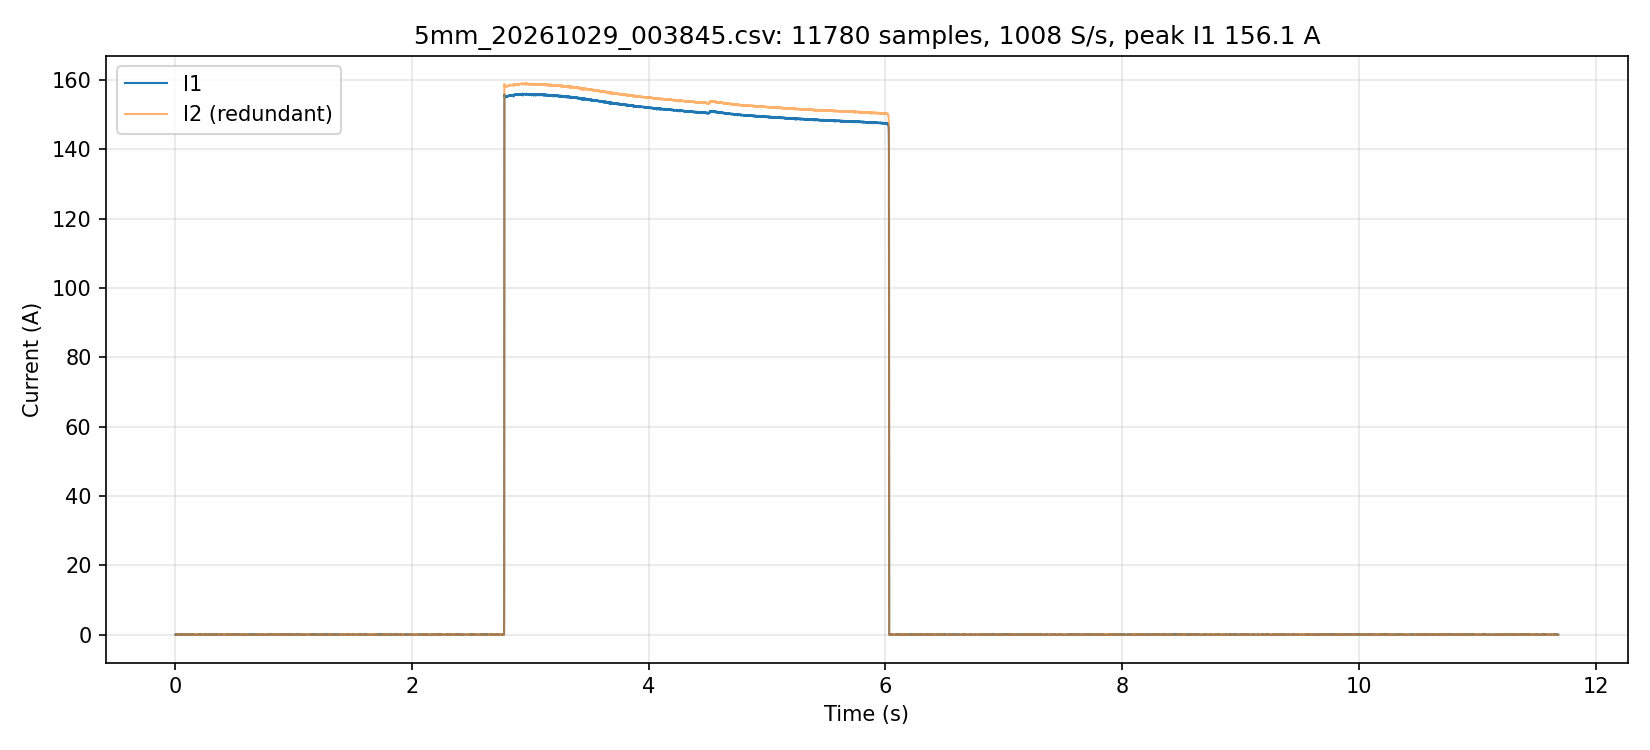

Data behind this chart, as committed beside it:
t_s, i1_A, i2_A, i1cnt, seq, flags, gap, i1_code, i2_code
0.000000, 0.000, -0.000, 129, 774318, 0, 1, 0, 0
0.000823, 0.020, -0.000, 130, 774319, 0, 1, 1, 0
0.001814, 0.000, -0.000, 131, 774320, 0, 1, 0, 0
0.002806, 0.000, -0.000, 132, 774321, 0, 1, 0, 0
0.003797, -0.040, -0.020, 133, 774322, 0, 1, -2, 1
0.004789, 0.020, -0.020, 134, 774323, 0, 1, 1, 1
0.005780, 0.000, -0.020, 135, 774324, 0, 1, 0, 1
0.006771, 0.020, -0.040, 136, 774325, 0, 1, 1, 2
0.007762, 0.000, -0.060, 137, 774326, 0, 1, 0, 3
0.008753, 0.040, -0.020, 138, 774327, 0, 1, 2, 1
0.009744, 0.000, 0.020, 139, 774328, 0, 1, 0, -1
0.01074, -0.060, -0.000, 140, 774329, 0, 1, -3, 0
0.01173, -0.060, -0.000, 141, 774330, 0, 1, -3, 0
0.01272, 0.020, -0.000, 142, 774331, 0, 1, 1, 0
0.01371, 0.000, -0.000, 143, 774332, 0, 1, 0, 0
0.0147, 0.060, -0.000, 144, 774333, 0, 1, 3, 0
0.01569, 0.000, -0.000, 145, 774334, 0, 1, 0, 0
0.01668, 0.000, 0.060, 146, 774335, 0, 1, 0, -3
0.01767, 0.020, 0.040, 147, 774336, 0, 1, 1, -2
0.01866, -0.020, -0.020, 148, 774337, 0, 1, -1, 1
0.01965, 0.000, -0.000, 149, 774338, 0, 1, 0, 0
0.02065, 0.020, -0.060, 150, 774339, 0, 1, 1, 3
0.02164, -0.060, 0.040, 151, 774340, 0, 1, -3, -2
0.02263, 0.000, -0.020, 152, 774341, 0, 1, 0, 1
0.02362, 0.000, 0.060, 153, 774342, 0, 1, 0, -3
0.02461, 0.020, 0.020, 154, 774343, 0, 1, 1, -1
0.0256, 0.040, -0.000, 155, 774344, 0, 1, 2, 0
0.02659, 0.000, -0.040, 156, 774345, 0, 1, 0, 2
0.02758, 0.000, -0.000, 157, 774346, 0, 1, 0, 0
0.02858, 0.020, 0.020, 158, 774347, 0, 1, 1, -1
0.02957, 0.000, 0.020, 159, 774348, 0, 1, 0, -1
0.03056, 0.040, -0.020, 160, 774349, 0, 1, 2, 1
0.03155, 0.000, 0.040, 161, 774350, 0, 1, 0, -2
0.03254, 0.000, -0.000, 162, 774351, 0, 1, 0, 0
0.03353, -0.020, -0.000, 163, 774352, 0, 1, -1, 0
0.03453, 0.000, -0.000, 164, 774353, 0, 1, 0, 0
0.0356, 0.000, -0.000, 165, 774354, 0, 1, 0, 0
0.0366, 0.000, -0.000, 166, 774355, 0, 1, 0, 0
0.03759, -0.020, 0.020, 167, 774356, 0, 1, -1, -1
0.03858, 0.000, -0.000, 168, 774357, 0, 1, 0, 0
0.03957, 0.020, -0.000, 169, 774358, 0, 1, 1, 0
0.04056, 0.020, 0.020, 170, 774359, 0, 1, 1, -1
0.04155, 0.000, 0.020, 171, 774360, 0, 1, 0, -1
0.04255, 0.000, -0.020, 172, 774361, 0, 1, 0, 1
0.04354, 0.000, -0.000, 173, 774362, 0, 1, 0, 0
0.04453, -0.040, -0.000, 174, 774363, 0, 1, -2, 0
0.04552, 0.040, 0.020, 175, 774364, 0, 1, 2, -1
0.04651, 0.020, 0.040, 176, 774365, 0, 1, 1, -2
0.0475, 0.000, 0.040, 177, 774366, 0, 1, 0, -2
0.04849, 0.020, -0.000, 178, 774367, 0, 1, 1, 0
0.04948, 0.000, -0.020, 179, 774368, 0, 1, 0, 1
0.05047, 0.060, -0.040, 180, 774369, 0, 1, 3, 2
0.05147, 0.000, -0.000, 181, 774370, 0, 1, 0, 0
0.05246, -0.020, 0.020, 182, 774371, 0, 1, -1, -1
0.05345, 0.000, 0.020, 183, 774372, 0, 1, 0, -1
0.05444, 0.000, -0.000, 184, 774373, 0, 1, 0, 0
0.05543, -0.060, -0.000, 185, 774374, 0, 1, -3, 0
0.05642, 0.000, -0.000, 186, 774375, 0, 1, 0, 0
0.05741, 0.000, 0.060, 187, 774376, 0, 1, 0, -3
0.0584, 0.000, -0.020, 188, 774377, 0, 1, 0, 1
... 11,720 more rows
